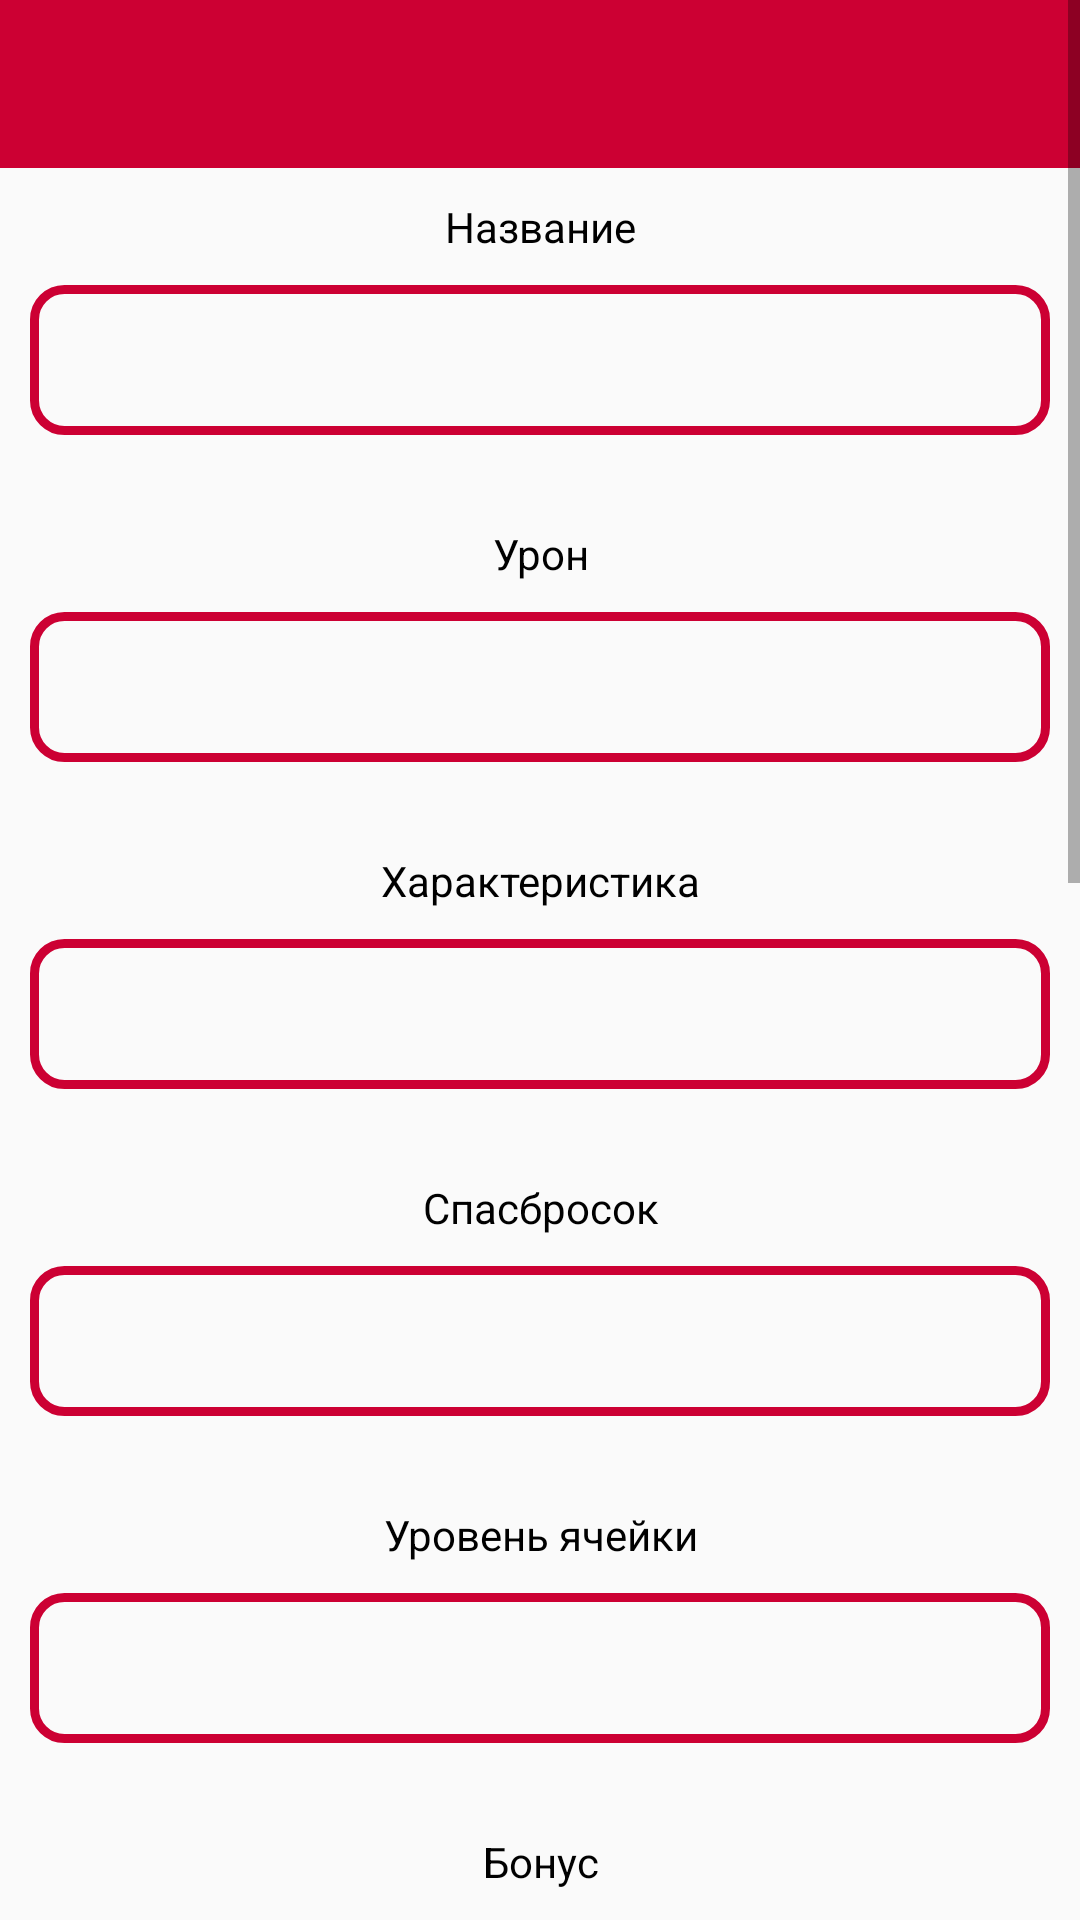

This screen was rendered from an Android layout file. Write that file and the resources it references.
<!-- AndroidManifest.xml: application theme Theme.DungeonsAndDragons -->
<!-- res/layout/activity_new_spell.xml -->
<?xml version="1.0" encoding="utf-8"?>
<ScrollView xmlns:android="http://schemas.android.com/apk/res/android"
    xmlns:app="http://schemas.android.com/apk/res-auto"
    xmlns:tools="http://schemas.android.com/tools"
    android:layout_width="match_parent"
    android:layout_height="match_parent"
    tools:context=".New_weapon_activity"
    android:orientation="vertical">

    <LinearLayout
        android:layout_width="match_parent"
        android:layout_height="wrap_content"
        android:orientation="vertical">

        <include
            layout="@layout/toolbar"
            android:id="@+id/toolbar" />


        <TextView
            android:layout_width="match_parent"
            android:layout_height="wrap_content"
            android:layout_marginTop="10sp"
            android:text="@string/weapon_name"
            android:textSize="@dimen/textview_font3"
            android:gravity="center"
            android:textColor="@color/black"/>

        <EditText
            android:layout_width="match_parent"
            android:layout_height="wrap_content"
            android:autofillHints=""
            android:inputType="text"
            android:layout_marginStart="10sp"
            android:layout_marginEnd="10sp"
            android:layout_marginTop="10sp"
            android:background="@drawable/shape_for_field"
            android:textColor="@color/black"
            android:textSize="@dimen/edittext_font"/>

        <TextView
            android:layout_width="match_parent"
            android:layout_height="wrap_content"
            android:layout_marginTop="30sp"
            android:text="@string/damage"
            android:textSize="@dimen/textview_font3"
            android:gravity="center"
            android:textColor="@color/black"/>

        <EditText
            android:layout_width="match_parent"
            android:layout_height="wrap_content"
            android:autofillHints=""
            android:inputType="text"
            android:layout_marginStart="10sp"
            android:layout_marginEnd="10sp"
            android:layout_marginTop="10sp"
            android:background="@drawable/shape_for_field"
            android:textColor="@color/black"
            android:textSize="@dimen/edittext_font"/>

        <TextView
            android:layout_width="match_parent"
            android:layout_height="wrap_content"
            android:layout_marginTop="30sp"
            android:text="@string/characteristic"
            android:textSize="@dimen/textview_font3"
            android:gravity="center"
            android:textColor="@color/black"/>

        <EditText
            android:layout_width="match_parent"
            android:layout_height="wrap_content"
            android:autofillHints=""
            android:inputType="text"
            android:layout_marginStart="10sp"
            android:layout_marginEnd="10sp"
            android:layout_marginTop="10sp"
            android:background="@drawable/shape_for_field"
            android:textColor="@color/black"
            android:textSize="@dimen/edittext_font"/>

        <TextView
            android:layout_width="match_parent"
            android:layout_height="wrap_content"
            android:layout_marginTop="30sp"
            android:text="@string/save_point"
            android:textSize="@dimen/textview_font3"
            android:gravity="center"
            android:textColor="@color/black"/>

        <EditText
            android:layout_width="match_parent"
            android:layout_height="wrap_content"
            android:autofillHints=""
            android:inputType="text"
            android:layout_marginStart="10sp"
            android:layout_marginEnd="10sp"
            android:layout_marginTop="10sp"
            android:background="@drawable/shape_for_field"
            android:textColor="@color/black"
            android:textSize="@dimen/edittext_font"/>

        <TextView
            android:layout_width="match_parent"
            android:layout_height="wrap_content"
            android:layout_marginTop="30sp"
            android:text="@string/cell_level"
            android:textSize="@dimen/textview_font3"
            android:gravity="center"
            android:textColor="@color/black"/>

        <EditText
            android:layout_width="match_parent"
            android:layout_height="wrap_content"
            android:autofillHints=""
            android:inputType="text"
            android:layout_marginStart="10sp"
            android:layout_marginEnd="10sp"
            android:layout_marginTop="10sp"
            android:background="@drawable/shape_for_field"
            android:textColor="@color/black"
            android:textSize="@dimen/edittext_font"/>

        <TextView
            android:layout_width="match_parent"
            android:layout_height="wrap_content"
            android:layout_marginTop="30sp"
            android:text="@string/bonus"
            android:textSize="@dimen/textview_font3"
            android:gravity="center"
            android:textColor="@color/black"/>

        <EditText
            android:layout_width="match_parent"
            android:layout_height="wrap_content"
            android:autofillHints=""
            android:inputType="text"
            android:layout_marginStart="10sp"
            android:layout_marginEnd="10sp"
            android:layout_marginTop="10sp"
            android:background="@drawable/shape_for_field"
            android:textColor="@color/black"
            android:textSize="@dimen/edittext_font"/>

        <TextView
            android:layout_width="match_parent"
            android:layout_height="wrap_content"
            android:layout_marginTop="30sp"
            android:text="@string/description"
            android:textSize="@dimen/textview_font3"
            android:gravity="center"
            android:textColor="@color/black"/>

        <EditText
            android:layout_width="match_parent"
            android:layout_height="match_parent"
            android:autofillHints=""
            android:inputType="textMultiLine"
            android:lines="30"
            android:layout_marginStart="10sp"
            android:layout_marginEnd="10sp"
            android:layout_marginTop="10sp"
            android:layout_marginBottom="10sp"
            android:background="@drawable/shape_for_field"
            android:textColor="@color/black"
            android:textSize="@dimen/edittext_font"
            />

    </LinearLayout>

</ScrollView>
<!-- res/layout/toolbar.xml (included above) -->
<?xml version="1.0" encoding="utf-8"?>
<androidx.appcompat.widget.Toolbar xmlns:android="http://schemas.android.com/apk/res/android"
    android:layout_width="match_parent"
    android:layout_height="?attr/actionBarSize"
    xmlns:app="http://schemas.android.com/apk/res-auto"
    android:background="?attr/colorPrimary"
    android:theme="@style/ThemeOverlay.AppCompat.Dark.ActionBar"
    app:titleTextAppearance="@dimen/font_size"
    app:titleTextColor="@color/white">

</androidx.appcompat.widget.Toolbar>
<!-- resources referenced by this layout -->
<resources>
  <color name="black">#FF000000</color>
  <color name="white">#FFFFFFFF</color>
  <dimen name="font_size">24dp</dimen>
  <!-- drawable shape_for_field (drawable) -->
  <?xml version="1.0" encoding="utf-8"?>
  <shape xmlns:android="http://schemas.android.com/apk/res/android"
      android:shape="rectangle">
      <stroke
          android:color="@color/red_base"
          android:width="3dp"/>
      <corners android:radius="10dp"/>
      <size android:width="200dp"
          android:height="50dp"/>
  
  </shape>
  <string name="bonus">Бонус</string>
  <string name="cell_level">Уровень ячейки</string>
  <string name="characteristic">Характеристика</string>
  <string name="damage">Урон</string>
  <string name="description">Описание</string>
  <string name="save_point">Спасбросок</string>
  <string name="weapon_name">Название</string>
  <style name="Theme.DungeonsAndDragons" parent="Theme.AppCompat.Light.NoActionBar">
          
          <item name="colorPrimary">@color/red_base</item>
          <item name="colorPrimaryDark">@color/red_base</item>
          <item name="colorBackgroundFloating">@color/red_base</item>
          <item name="colorControlHighlight">@color/red_base</item>
          <item name="colorAccent">@color/white</item>
          <item name="statusBarBackground">@color/red_base</item>
          <item name="actionMenuTextColor">@color/white</item>
          <item name="actionMenuTextAppearance">@color/white</item>
          
      </style>
  <color name="red_base">#c03</color>
</resources>
